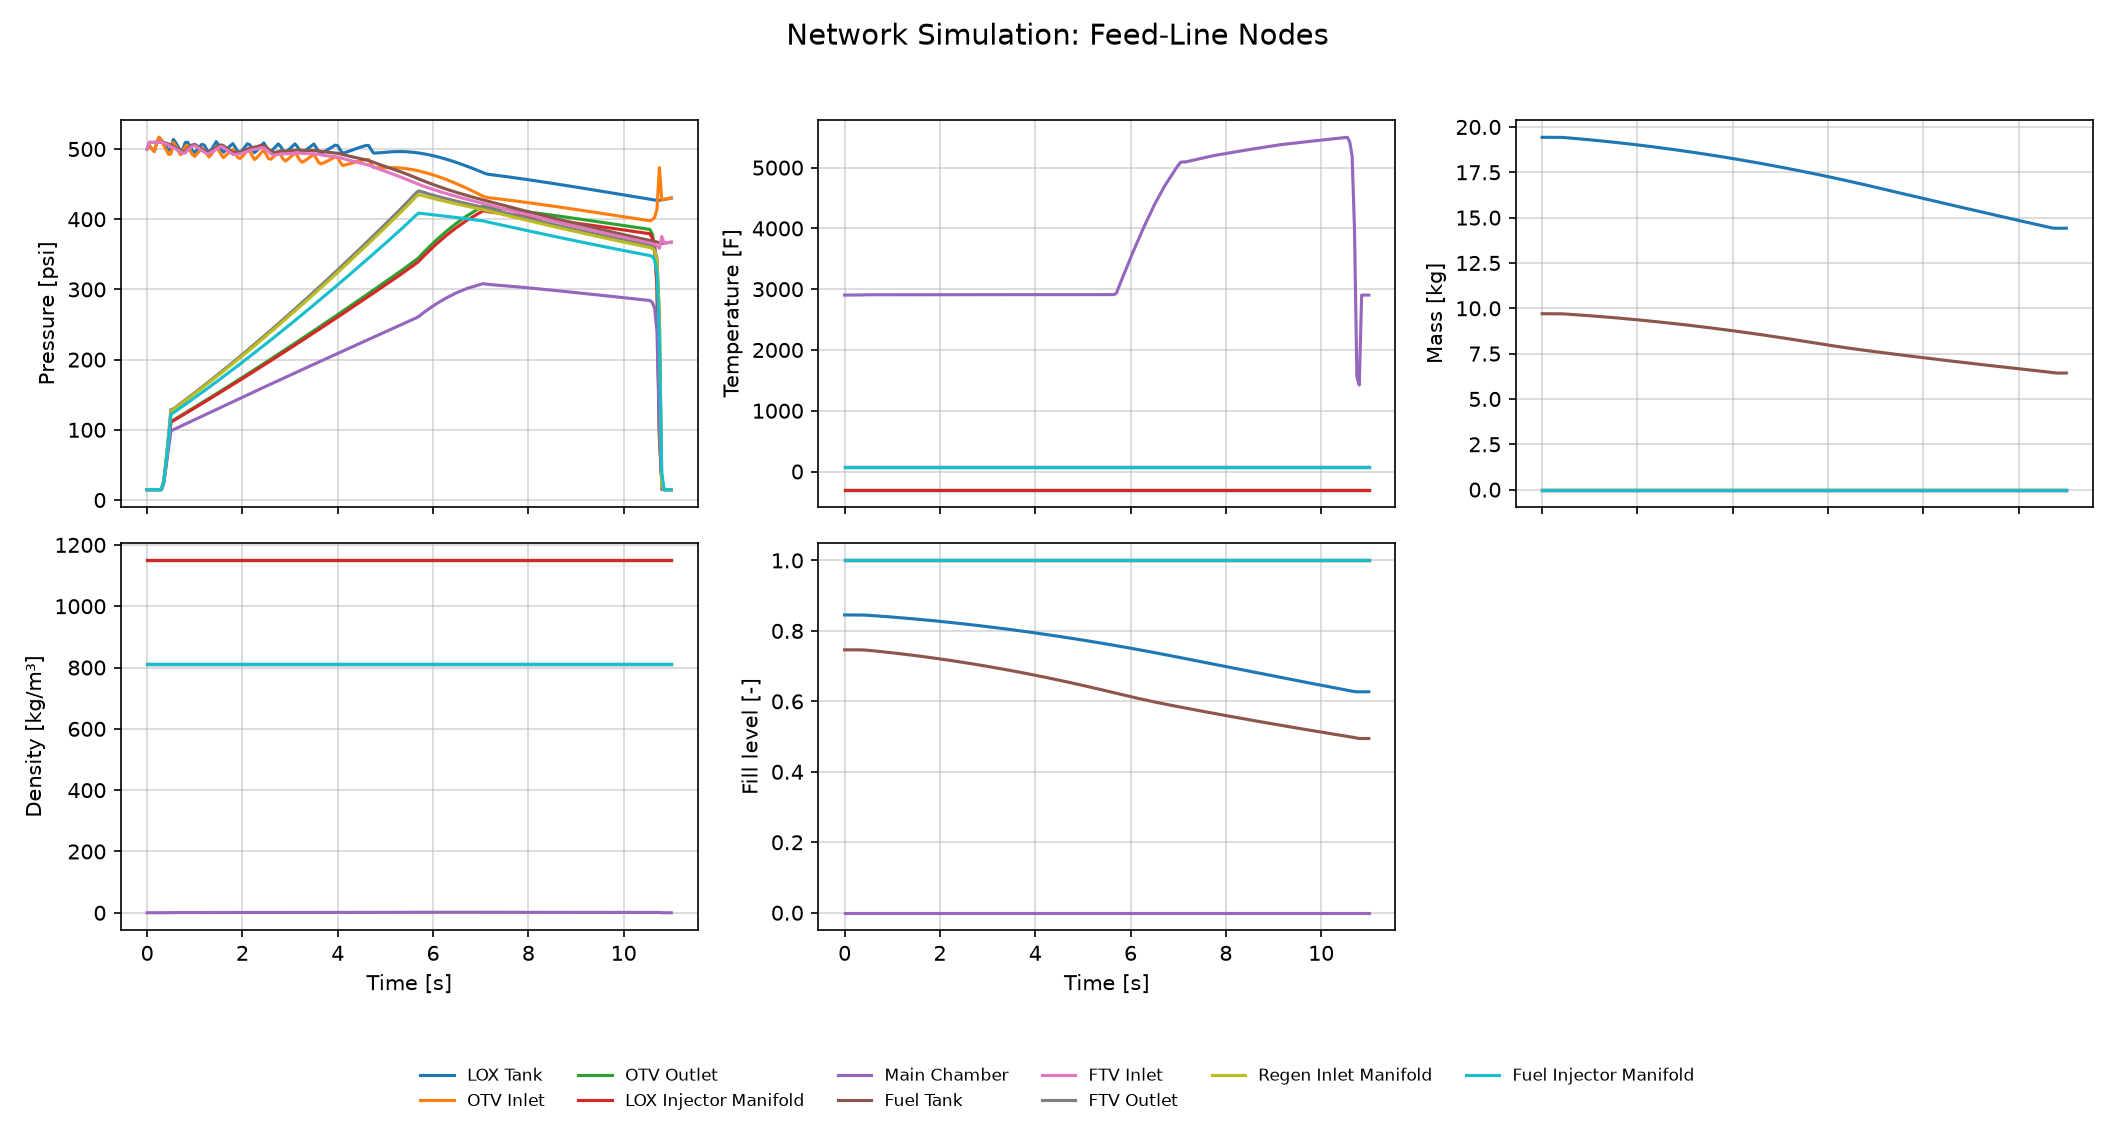

Values plotted in this chart, from the file beside it:
Time [s], LOX Tank Pressure [psi], OTV Inlet Pressure [psi], OTV Outlet Pressure [psi], LOX Injector Manifold Pressure [psi], Main Chamber Pressure [psi], Fuel Tank Pressure [psi], FTV Inlet Pressure [psi], FTV Outlet Pressure [psi], Regen Inlet Manifold Pressure [psi], Fuel Injector Manifold Pressure [psi], LOX Tank Temperature [F], OTV Inlet Temperature [F], OTV Outlet Temperature [F], LOX Injector Manifold Temperature [F], Main Chamber Temperature [F], Fuel Tank Temperature [F], FTV Inlet Temperature [F], FTV Outlet Temperature [F], Regen Inlet Manifold Temperature [F], Fuel Injector Manifold Temperature [F], LOX Tank Mass [kg], OTV Inlet Mass [kg], OTV Outlet Mass [kg]
0.0, 500, 500, 14.8, 14.8, 14.8, 500, 500, 14.8, 14.8, 14.8, -297.7, -297.7, -297.7, -297.7, 2903, 67.73, 67.73, 67.73, 67.73, 67.73, 19.43, 0.0, 0.0
0.05, 504.5, 504.5, 14.8, 14.8, 14.8, 509.5, 509.5, 14.8, 14.8, 14.8, -297.7, -297.7, -297.7, -297.7, 2903, 67.73, 67.73, 67.73, 67.73, 67.73, 19.43, 0.0, 0.0
0.1, 500.5, 500.5, 14.8, 14.8, 14.8, 509.5, 509.5, 14.8, 14.8, 14.8, -297.7, -297.7, -297.7, -297.7, 2903, 67.73, 67.73, 67.73, 67.73, 67.73, 19.43, 0.0, 0.0
0.15, 496.5, 496.5, 14.8, 14.8, 14.8, 509.5, 509.5, 14.8, 14.8, 14.8, -297.7, -297.7, -297.7, -297.7, 2903, 67.73, 67.73, 67.73, 67.73, 67.73, 19.43, 0.0, 0.0
0.2, 508.7, 508.7, 14.8, 14.8, 14.8, 509.5, 509.5, 14.8, 14.8, 14.8, -297.7, -297.7, -297.7, -297.7, 2903, 67.73, 67.73, 67.73, 67.73, 67.73, 19.43, 0.0, 0.0
0.25, 516.7, 516.7, 14.8, 14.8, 14.8, 509.5, 509.5, 14.8, 14.8, 14.8, -297.7, -297.7, -297.7, -297.7, 2903, 67.73, 67.73, 67.73, 67.73, 67.73, 19.43, 0.0, 0.0
0.3, 512.6, 512.6, 14.8, 14.8, 14.8, 509.5, 509.5, 14.8, 14.8, 14.8, -297.7, -297.7, -297.7, -297.7, 2903, 67.73, 67.73, 67.73, 67.73, 67.73, 19.43, 0.0, 0.0
0.35, 508.3, 504.7, 26.24, 25.52, 24.64, 509.2, 508.3, 28.58, 27.97, 26.22, -297.7, -297.7, -297.7, -297.7, 2905, 67.73, 67.73, 67.73, 67.73, 67.73, 19.43, 0.0, 0.0
0.4, 503.4, 499, 53.35, 52.46, 49.28, 508.5, 507.3, 58.56, 57.75, 55.21, -297.7, -297.7, -297.7, -297.7, 2907, 67.73, 67.73, 67.73, 67.73, 67.73, 19.42, 0.0, 0.0
0.45, 498, 492.4, 82.09, 80.95, 73.91, 507.3, 505.6, 92.06, 90.96, 87.12, -297.7, -297.7, -297.7, -297.7, 2908, 67.73, 67.73, 67.73, 67.73, 67.73, 19.42, 0.0, 0.0
0.5, 500.2, 492.8, 112.5, 111, 98.54, 505.6, 503.3, 129.1, 127.6, 121.9, -297.7, -297.7, -297.7, -297.7, 2908, 67.73, 67.73, 67.73, 67.73, 67.73, 19.41, 0.0, 0.0
0.55, 513.7, 509.2, 113.8, 112.9, 100.1, 503.6, 502.1, 129.6, 128.6, 124.2, -297.7, -297.7, -297.7, -297.7, 2908, 67.73, 67.73, 67.73, 67.73, 67.73, 19.4, 0.0, 0.0
0.6, 509.1, 504.5, 115.9, 114.9, 101.8, 501.7, 500.1, 132.2, 131.1, 126.6, -297.7, -297.7, -297.7, -297.7, 2908, 67.73, 67.73, 67.73, 67.73, 67.73, 19.39, 0.0, 0.0
0.65, 502.9, 498.2, 117.9, 116.9, 103.4, 499.8, 498.1, 134.7, 133.7, 129, -297.7, -297.7, -297.7, -297.7, 2908, 67.73, 67.73, 67.73, 67.73, 67.73, 19.38, 0.0, 0.0
0.7, 496.8, 491.9, 120, 119, 105, 497.8, 496.1, 137.3, 136.2, 131.3, -297.7, -297.7, -297.7, -297.7, 2908, 67.73, 67.73, 67.73, 67.73, 67.73, 19.36, 0.0, 0.0
0.75, 500, 495, 122, 121, 106.6, 495.8, 494.1, 139.8, 138.7, 133.7, -297.7, -297.7, -297.7, -297.7, 2908, 67.73, 67.73, 67.73, 67.73, 67.73, 19.35, 0.0, 0.0
0.8, 509.2, 504.1, 124.1, 123, 108.2, 496.1, 494.4, 142.4, 141.3, 136.1, -297.7, -297.7, -297.7, -297.7, 2909, 67.73, 67.73, 67.73, 67.73, 67.73, 19.34, 0.0, 0.0
0.85, 509.7, 504.5, 126.1, 125.1, 109.8, 500, 498.2, 145, 143.8, 138.6, -297.7, -297.7, -297.7, -297.7, 2909, 67.73, 67.73, 67.73, 67.73, 67.73, 19.33, 0.0, 0.0
0.9, 503.6, 498.2, 128.2, 127.1, 111.4, 503.2, 501.3, 147.6, 146.4, 141, -297.7, -297.7, -297.7, -297.7, 2909, 67.73, 67.73, 67.73, 67.73, 67.73, 19.32, 0.0, 0.0
0.95, 497.5, 492, 130.3, 129.1, 113, 505.8, 503.9, 150.2, 149, 143.4, -297.7, -297.7, -297.7, -297.7, 2909, 67.73, 67.73, 67.73, 67.73, 67.73, 19.3, 0.0, 0.0
1.0, 495.1, 489.4, 132.3, 131.2, 114.6, 506.6, 504.7, 152.8, 151.5, 145.8, -297.7, -297.7, -297.7, -297.7, 2909, 67.73, 67.73, 67.73, 67.73, 67.73, 19.29, 0.0, 0.0
1.05, 499.1, 493.3, 134.4, 133.2, 116.2, 504.4, 502.4, 155.5, 154.1, 148.3, -297.7, -297.7, -297.7, -297.7, 2909, 67.73, 67.73, 67.73, 67.73, 67.73, 19.28, 0.0, 0.0
1.1, 503, 497.1, 136.5, 135.3, 117.8, 502.3, 500.2, 158.1, 156.7, 150.7, -297.7, -297.7, -297.7, -297.7, 2909, 67.73, 67.73, 67.73, 67.73, 67.73, 19.27, 0.0, 0.0
1.15, 506.8, 500.7, 138.6, 137.3, 119.4, 500.1, 498, 160.8, 159.4, 153.2, -297.7, -297.7, -297.7, -297.7, 2909, 67.73, 67.73, 67.73, 67.73, 67.73, 19.25, 0.0, 0.0
1.2, 505.4, 499.2, 140.7, 139.4, 121, 497.9, 495.7, 163.4, 162, 155.7, -297.7, -297.7, -297.7, -297.7, 2909, 67.73, 67.73, 67.73, 67.73, 67.73, 19.24, 0.0, 0.0
1.25, 499.5, 493.1, 142.8, 141.5, 122.6, 495.7, 493.5, 166.1, 164.6, 158.2, -297.7, -297.7, -297.7, -297.7, 2909, 67.73, 67.73, 67.73, 67.73, 67.73, 19.23, 0.0, 0.0
1.3, 495.1, 488.5, 144.9, 143.5, 124.2, 495.6, 493.4, 168.8, 167.3, 160.6, -297.7, -297.7, -297.7, -297.7, 2909, 67.73, 67.73, 67.73, 67.73, 67.73, 19.22, 0.0, 0.0
1.35, 499.3, 492.6, 147, 145.6, 125.8, 497.5, 495.2, 171.5, 169.9, 163.1, -297.7, -297.7, -297.7, -297.7, 2909, 67.73, 67.73, 67.73, 67.73, 67.73, 19.2, 0.0, 0.0
1.4, 504.8, 497.9, 149.1, 147.7, 127.4, 499.7, 497.4, 174.2, 172.6, 165.7, -297.7, -297.7, -297.7, -297.7, 2909, 67.73, 67.73, 67.73, 67.73, 67.73, 19.19, 0.0, 0.0
1.45, 510.6, 503.6, 151.2, 149.8, 129, 502.1, 499.8, 176.9, 175.3, 168.2, -297.7, -297.7, -297.7, -297.7, 2909, 67.73, 67.73, 67.73, 67.73, 67.73, 19.17, 0.0, 0.0
1.5, 505.5, 498.3, 153.3, 151.8, 130.6, 504.3, 501.9, 179.6, 178, 170.7, -297.7, -297.7, -297.7, -297.7, 2909, 67.73, 67.73, 67.73, 67.73, 67.73, 19.16, 0.0, 0.0
1.55, 499.6, 492.3, 155.4, 153.9, 132.2, 506, 503.5, 182.3, 180.7, 173.2, -297.7, -297.7, -297.7, -297.7, 2909, 67.73, 67.73, 67.73, 67.73, 67.73, 19.15, 0.0, 0.0
1.6, 495.3, 487.7, 157.6, 156, 133.8, 504.8, 502.3, 185.1, 183.4, 175.8, -297.7, -297.7, -297.7, -297.7, 2909, 67.73, 67.73, 67.73, 67.73, 67.73, 19.13, 0.0, 0.0
1.65, 498.5, 490.9, 159.7, 158.1, 135.3, 502.4, 499.8, 187.8, 186.1, 178.3, -297.7, -297.7, -297.7, -297.7, 2909, 67.73, 67.73, 67.73, 67.73, 67.73, 19.12, 0.0, 0.0
1.7, 501.8, 493.9, 161.8, 160.2, 136.9, 499.9, 497.3, 190.6, 188.9, 180.9, -297.7, -297.7, -297.7, -297.7, 2909, 67.73, 67.73, 67.73, 67.73, 67.73, 19.1, 0.0, 0.0
1.75, 504.9, 496.9, 164, 162.3, 138.5, 497.5, 494.8, 193.4, 191.6, 183.4, -297.7, -297.7, -297.7, -297.7, 2909, 67.73, 67.73, 67.73, 67.73, 67.73, 19.09, 0.0, 0.0
1.8, 507.7, 499.5, 166.1, 164.4, 140.1, 495.1, 492.3, 196.2, 194.4, 186, -297.7, -297.7, -297.7, -297.7, 2909, 67.73, 67.73, 67.73, 67.73, 67.73, 19.07, 0.0, 0.0
1.85, 502.4, 494.1, 168.3, 166.6, 141.7, 495.1, 492.4, 199, 197.1, 188.6, -297.7, -297.7, -297.7, -297.7, 2909, 67.73, 67.73, 67.73, 67.73, 67.73, 19.06, 0.0, 0.0
1.9, 496.6, 488.1, 170.4, 168.7, 143.3, 495.7, 492.8, 201.8, 199.9, 191.2, -297.7, -297.7, -297.7, -297.7, 2909, 67.73, 67.73, 67.73, 67.73, 67.73, 19.04, 0.0, 0.0
1.95, 495.2, 486.5, 172.6, 170.8, 144.9, 496.1, 493.2, 204.6, 202.7, 193.8, -297.7, -297.7, -297.7, -297.7, 2909, 67.73, 67.73, 67.73, 67.73, 67.73, 19.03, 0.0, 0.0
2, 498.4, 489.5, 174.7, 172.9, 146.4, 497, 494.1, 207.4, 205.5, 196.4, -297.7, -297.7, -297.7, -297.7, 2909, 67.73, 67.73, 67.73, 67.73, 67.73, 19.01, 0.0, 0.0
2.05, 502.6, 493.6, 176.9, 175, 148, 498.3, 495.3, 210.3, 208.3, 199, -297.7, -297.7, -297.7, -297.7, 2909, 67.73, 67.73, 67.73, 67.73, 67.73, 19, 0.0, 0.0
2.1, 507.4, 498.1, 179.1, 177.2, 149.6, 499.7, 496.6, 213.1, 211.1, 201.6, -297.7, -297.7, -297.7, -297.7, 2909, 67.73, 67.73, 67.73, 67.73, 67.73, 18.98, 0.0, 0.0
2.15, 506.4, 497, 181.2, 179.3, 151.2, 501.1, 498, 216, 213.9, 204.2, -297.7, -297.7, -297.7, -297.7, 2909, 67.73, 67.73, 67.73, 67.73, 67.73, 18.96, 0.0, 0.0
2.2, 500.6, 491, 183.4, 181.5, 152.8, 502.1, 498.9, 218.8, 216.7, 206.9, -297.7, -297.7, -297.7, -297.7, 2909, 67.73, 67.73, 67.73, 67.73, 67.73, 18.95, 0.0, 0.0
2.25, 494.8, 485.1, 185.6, 183.6, 154.3, 502.7, 499.5, 221.7, 219.5, 209.5, -297.7, -297.7, -297.7, -297.7, 2909, 67.73, 67.73, 67.73, 67.73, 67.73, 18.93, 0.0, 0.0
2.3, 497.5, 487.5, 187.8, 185.7, 155.9, 503.3, 500, 224.6, 222.4, 212.2, -297.7, -297.7, -297.7, -297.7, 2909, 67.73, 67.73, 67.73, 67.73, 67.73, 18.91, 0.0, 0.0
2.35, 501.3, 491.2, 189.9, 187.9, 157.5, 504.2, 500.9, 227.5, 225.2, 214.8, -297.7, -297.7, -297.7, -297.7, 2909, 67.73, 67.73, 67.73, 67.73, 67.73, 18.9, 0.0, 0.0
2.4, 505.6, 495.3, 192.1, 190, 159, 505.3, 501.8, 230.4, 228.1, 217.5, -297.7, -297.7, -297.7, -297.7, 2909, 67.73, 67.73, 67.73, 67.73, 67.73, 18.88, 0.0, 0.0
2.45, 508.7, 498.2, 194.3, 192.2, 160.6, 505.1, 501.7, 233.3, 231, 220.2, -297.7, -297.7, -297.7, -297.7, 2909, 67.73, 67.73, 67.73, 67.73, 67.73, 18.86, 0.0, 0.0
2.5, 502.9, 492.2, 196.5, 194.4, 162.2, 502.4, 498.9, 236.2, 233.9, 222.9, -297.7, -297.7, -297.7, -297.7, 2909, 67.73, 67.73, 67.73, 67.73, 67.73, 18.85, 0.0, 0.0
2.55, 497.1, 486.2, 198.7, 196.5, 163.8, 499.7, 496.1, 239.1, 236.8, 225.6, -297.7, -297.7, -297.7, -297.7, 2909, 67.73, 67.73, 67.73, 67.73, 67.73, 18.83, 0.0, 0.0
2.6, 496.6, 485.6, 200.9, 198.7, 165.3, 497, 493.3, 242.1, 239.7, 228.3, -297.7, -297.7, -297.7, -297.7, 2910, 67.73, 67.73, 67.73, 67.73, 67.73, 18.81, 0.0, 0.0
2.65, 500, 488.7, 203.2, 200.9, 166.9, 494.8, 491.1, 245, 242.6, 231, -297.7, -297.7, -297.7, -297.7, 2910, 67.73, 67.73, 67.73, 67.73, 67.73, 18.79, 0.0, 0.0
2.7, 503.5, 492.1, 205.4, 203, 168.5, 495.5, 491.7, 248, 245.5, 233.7, -297.7, -297.7, -297.7, -297.7, 2910, 67.73, 67.73, 67.73, 67.73, 67.73, 18.78, 0.0, 0.0
2.75, 507.3, 495.6, 207.6, 205.2, 170, 496.2, 492.4, 251, 248.4, 236.4, -297.7, -297.7, -297.7, -297.7, 2910, 67.73, 67.73, 67.73, 67.73, 67.73, 18.76, 0.0, 0.0
2.8, 503.9, 492, 209.8, 207.4, 171.6, 496.9, 493, 253.9, 251.3, 239.1, -297.7, -297.7, -297.7, -297.7, 2910, 67.73, 67.73, 67.73, 67.73, 67.73, 18.74, 0.0, 0.0
2.85, 498.1, 486.1, 212, 209.6, 173.2, 497.1, 493.2, 256.9, 254.3, 241.9, -297.7, -297.7, -297.7, -297.7, 2910, 67.73, 67.73, 67.73, 67.73, 67.73, 18.72, 0.0, 0.0
2.9, 495.2, 482.9, 214.3, 211.8, 174.7, 497.1, 493.1, 259.9, 257.2, 244.6, -297.7, -297.7, -297.7, -297.7, 2910, 67.73, 67.73, 67.73, 67.73, 67.73, 18.7, 0.0, 0.0
2.95, 497.7, 485.2, 216.5, 214, 176.3, 497.3, 493.2, 262.9, 260.2, 247.3, -297.7, -297.7, -297.7, -297.7, 2910, 67.73, 67.73, 67.73, 67.73, 67.73, 18.68, 0.0, 0.0
... 161 more rows
